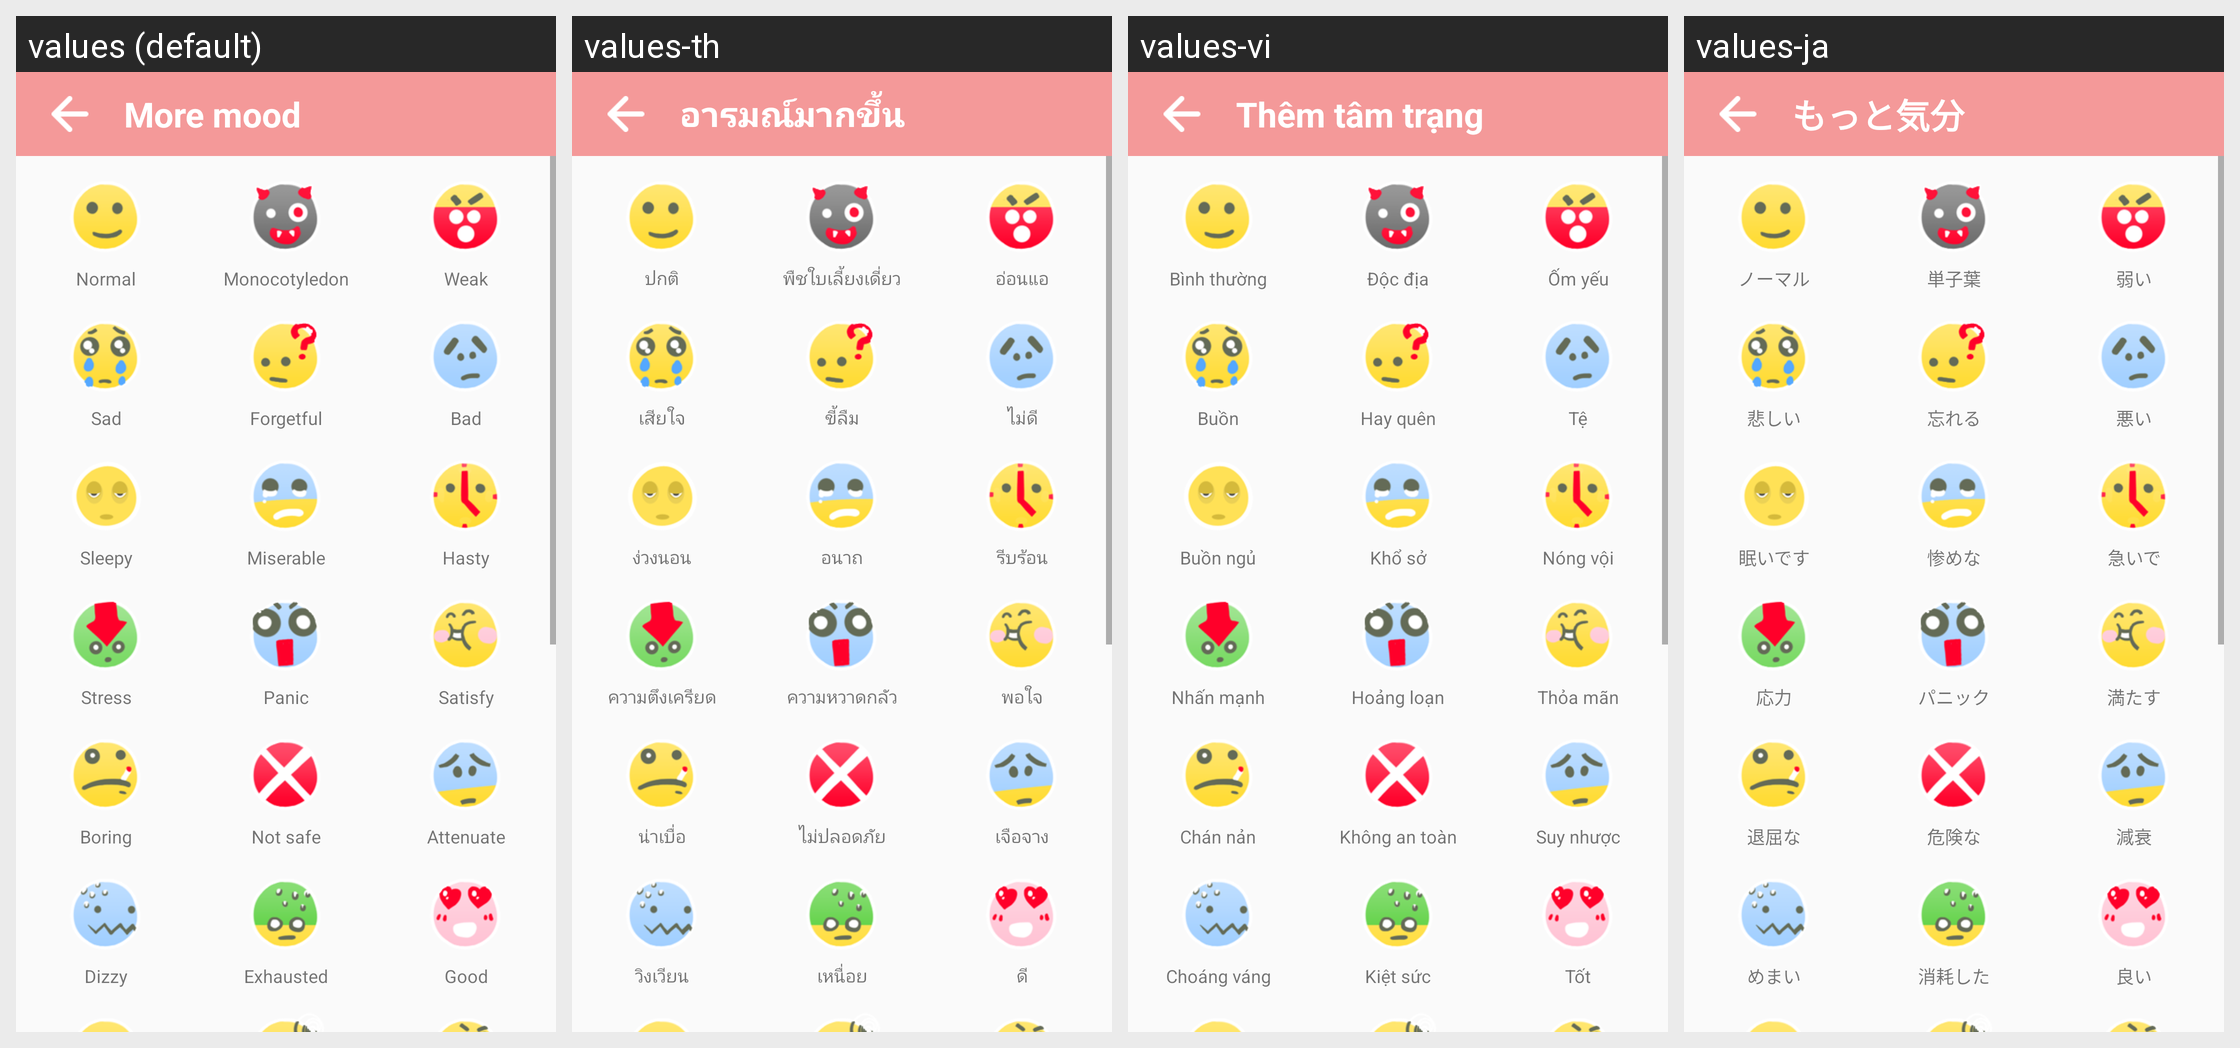

Strings drawn on this Android screen and how each of the app's shown locales translates them:
Android screen res/layout/activity_mood.xml rendered under 4 locales, left to right: values (default), values-th, values-vi, values-ja. Device: Nexus 5 (rendered at 1080×1920; each locale shown at half size, 540×960, under a caption strip naming it); theme AppTheme.
Other locales in the repository, not shown: values-ca, values-pt.
Strings drawn on this screen, with the default value and each locale's value (text and hints the layout hard-codes, and strings that could not be matched under every locale, appear in the picture but are not listed):

more_mood
  values: More mood
  values-th: อารมณ์มากขึ้น
  values-vi: Thêm tâm trạng
  values-ja: もっと気分

normal
  values: Normal
  values-th: ปกติ
  values-vi: Bình thường
  values-ja: ノーマル

sad
  values: Sad
  values-th: เสียใจ
  values-vi: Buồn
  values-ja: 悲しい

sleepy
  values: Sleepy
  values-th: ง่วงนอน
  values-vi: Buồn ngủ
  values-ja: 眠いです

stress
  values: Stress
  values-th: ความตึงเครียด
  values-vi: Nhấn mạnh
  values-ja: 応力

boring
  values: Boring
  values-th: น่าเบื่อ
  values-vi: Chán nản
  values-ja: 退屈な

dizzy
  values: Dizzy
  values-th: วิงเวียน
  values-vi: Choáng váng
  values-ja: めまい

monocotyledon
  values: Monocotyledon
  values-th: พืชใบเลี้ยงเดี่ยว
  values-vi: Độc địa
  values-ja: 単子葉

forgetful
  values: Forgetful
  values-th: ขี้ลืม
  values-vi: Hay quên
  values-ja: 忘れる

miserable
  values: Miserable
  values-th: อนาถ
  values-vi: Khổ sở
  values-ja: 惨めな

panic
  values: Panic
  values-th: ความหวาดกลัว
  values-vi: Hoảng loạn
  values-ja: パニック

not_safe
  values: Not safe
  values-th: ไม่ปลอดภัย
  values-vi: Không an toàn
  values-ja: 危険な

exhausted
  values: Exhausted
  values-th: เหนื่อย
  values-vi: Kiệt sức
  values-ja: 消耗した

weak
  values: Weak
  values-th: อ่อนแอ
  values-vi: Ốm yếu
  values-ja: 弱い

bad
  values: Bad
  values-th: ไม่ดี
  values-vi: Tệ
  values-ja: 悪い

hasty
  values: Hasty
  values-th: รีบร้อน
  values-vi: Nóng vội
  values-ja: 急いで

satisfy
  values: Satisfy
  values-th: พอใจ
  values-vi: Thỏa mãn
  values-ja: 満たす

attenuate
  values: Attenuate
  values-th: เจือจาง
  values-vi: Suy nhược
  values-ja: 減衰

good
  values: Good
  values-th: ดี
  values-vi: Tốt
  values-ja: 良い
